Run: headless pygame with SDL's dummy video driver; simulated clock (each Clock.tick advances the game by its frame time, no real sleeping); random seed 0; keys injected as events and as key.get_pressed() state; no mouse input.
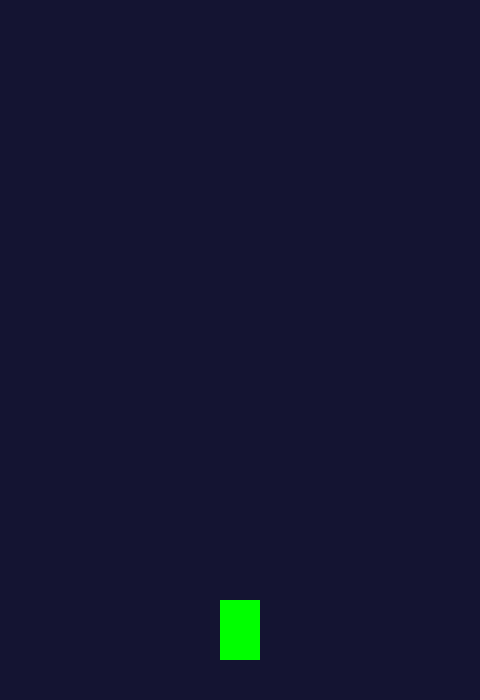
Frame 1 of 4 · flips 1–60 · no input
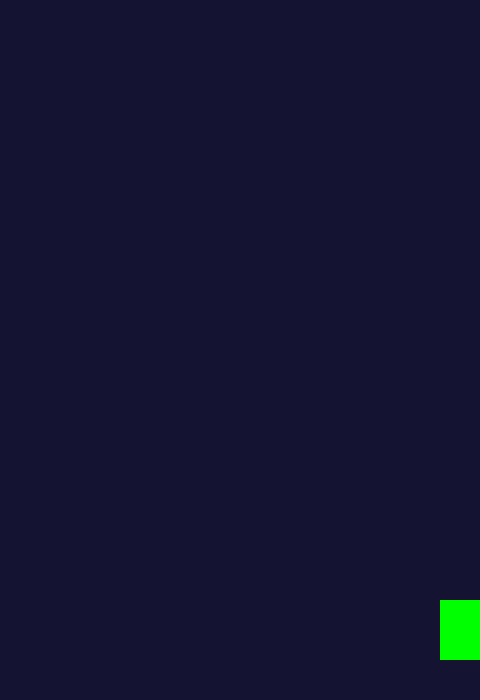
Frame 2 of 4 · flips 61–180 · tapped SPACE, RETURN · held RIGHT (→), D
Frame 3 of 4 · flips 181–300 · held DOWN (↓), S · screen unchanged from frame 2, image omitted
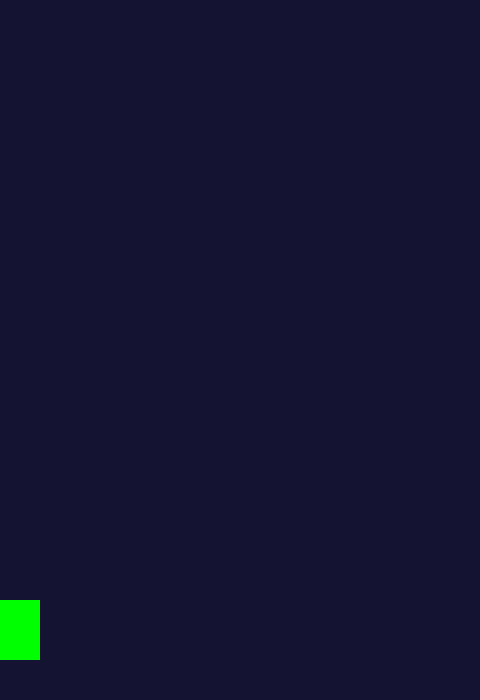
Frame 4 of 4 · flips 301–420 · held LEFT (←), A, UP (↑), W

The pygame program that drew these frames:

import pygame   
import sys

pygame.init()   #初始化pygame
screen = pygame.display.set_mode((480, 700))    #创建窗口
pygame.display.set_caption("飞机大战")  #窗口标题

#游戏对象与设置
SPEED = 5  #飞机移动速度
player = pygame.Rect(220,600,40,60) #玩家飞机
clock = pygame.time.Clock()  #限速器：把游戏固定在每秒60帧

running = True  #开关

while running:  #循环控制开关，开着的时候进入循环，点击关闭按钮，开关变为False，循环结束
    for event in pygame.event.get():
        if event.type == pygame.QUIT:
            running = False

#键盘移动
    keys = pygame.key.get_pressed()  #获取键盘按键状态
    if keys[pygame.K_LEFT]: #左方向键正被按住
        player.x -= SPEED   #飞机向左移动
    if keys[pygame.K_RIGHT]:    # 右方向键正被按住
        player.x += SPEED   #飞机向右移动

#边界保护
    if player.x < 0:   #左边缘越界？
        player.x = 0   #按回最左边
    if player.x + player.width > screen.get_width():  #右边缘越界？
        player.x = screen.get_width() - player.width  #按回最右边

#绘制背景
    screen.fill((20,20,50)) #填充背景颜色
    pygame.draw.rect(screen, (0,255,0), player)  #绘制玩家飞机
    pygame.display.flip()  #更新屏幕显示

#帧率控制
    clock.tick(60)  #每秒60帧

pygame.quit()   # 退出pygame
sys.exit()      # 退出系统
